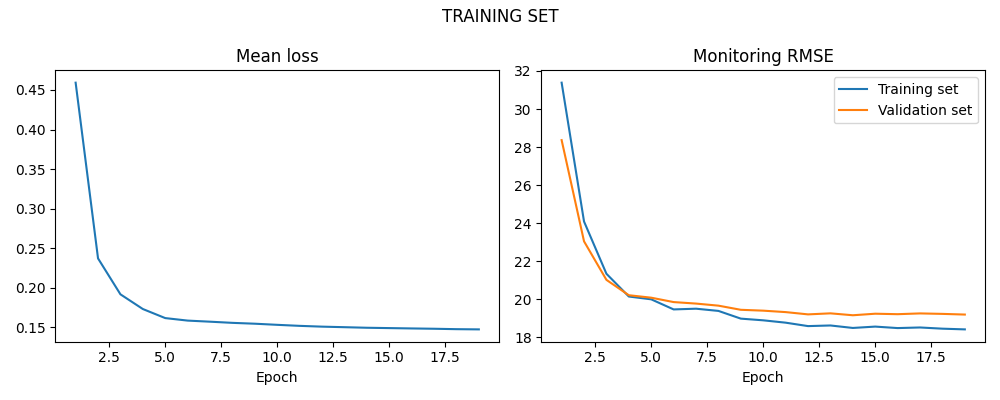

The data file committed next to this chart (first rows):
LOSS, LOSS_SIM, LOSS_VAL
0.4592, 31.39, 28.37
0.2372, 24.09, 23.05
0.1918, 21.34, 21.02
0.1732, 20.14, 20.21
0.1617, 20, 20.08
0.1586, 19.47, 19.85
0.1572, 19.5, 19.77
0.1557, 19.39, 19.66
0.1546, 18.98, 19.45
0.1532, 18.89, 19.4
0.1519, 18.77, 19.33
0.1509, 18.59, 19.21
0.1502, 18.62, 19.26
0.1495, 18.49, 19.16
0.1491, 18.56, 19.24
0.1487, 18.49, 19.22
0.1483, 18.52, 19.26
0.1477, 18.45, 19.23
0.1475, 18.42, 19.2
